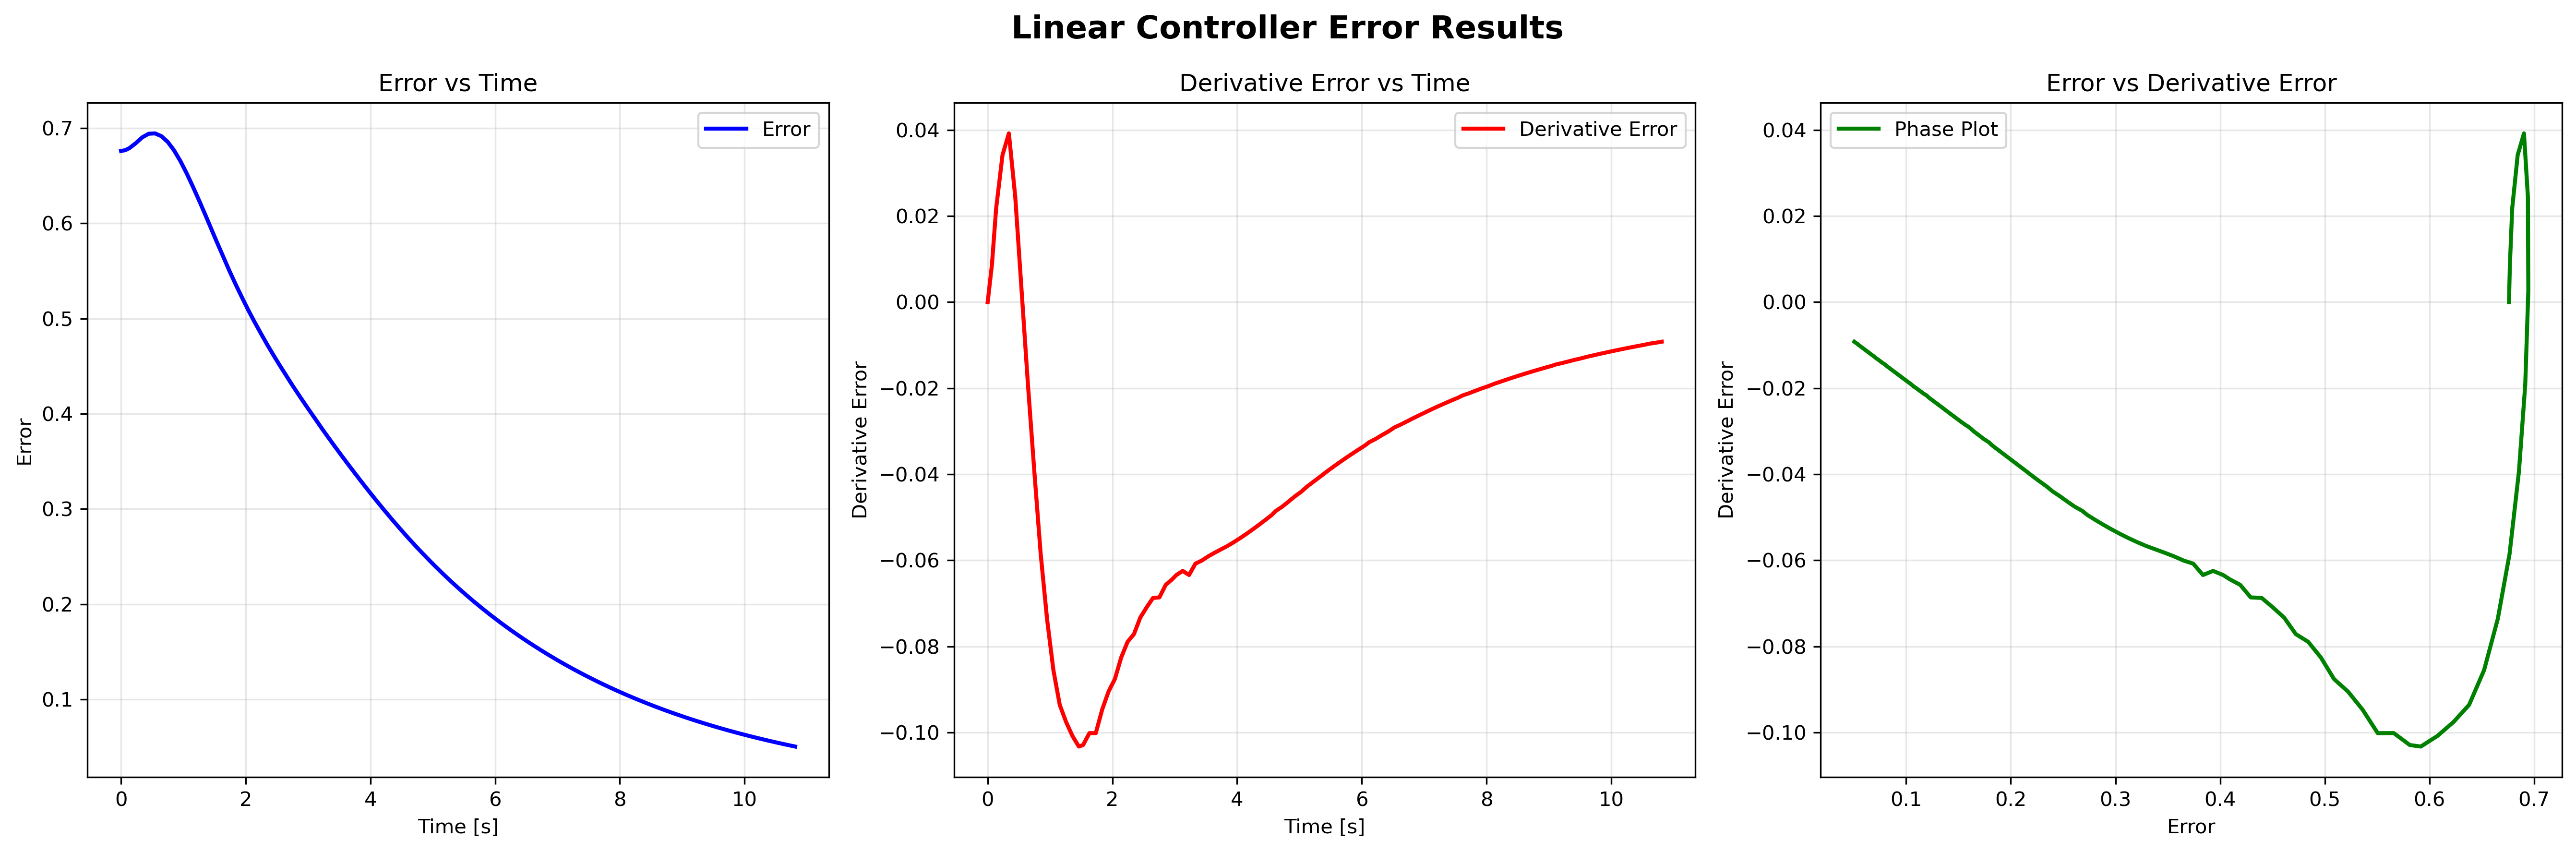

The table this chart was drawn from, first rows:
e, e_dot, e_int, stamp, 
0.6759, -2.6678811229913334e-07, 0.04596, 45202000000, 
0.6759, -1.5944973881548152e-07, 0.04596, 45236000000, 
0.6768, 0.008669, 0.09197, 45304000000, 
0.679, 0.02182, 0.09211, 45372000000, 
0.6843, 0.03418, 0.1387, 45474000000, 
0.6903, 0.0392, 0.1396, 45576000000, 
0.694, 0.02449, 0.1407, 45678000000, 
0.6944, 0.002657, 0.1414, 45780000000, 
0.6915, -0.0192, 0.1414, 45882000000, 
0.6855, -0.03932, 0.1409, 45984000000, 
0.6765, -0.05849, 0.1396, 46086000000, 
0.6653, -0.0736, 0.1379, 46188000000, 
0.6522, -0.0855, 0.1356, 46290000000, 
0.6379, -0.09358, 0.133, 46392000000, 
0.6229, -0.09758, 0.1301, 46494000000, 
0.6075, -0.1008, 0.127, 46596000000, 
0.5917, -0.1033, 0.1239, 46698000000, 
0.5812, -0.1029, 0.08071, 46766000000, 
0.5659, -0.1001, 0.1182, 46868000000, 
0.5506, -0.1002, 0.1154, 46970000000, 
0.5361, -0.0947, 0.1124, 47072000000, 
0.5222, -0.09052, 0.1094, 47174000000, 
0.5088, -0.0876, 0.1066, 47276000000, 
0.4962, -0.08256, 0.1039, 47378000000, 
0.4841, -0.07894, 0.1013, 47480000000, 
0.4723, -0.07715, 0.09878, 47582000000, 
0.4611, -0.0733, 0.09639, 47684000000, 
0.4502, -0.07092, 0.09409, 47786000000, 
0.4397, -0.06875, 0.09187, 47888000000, 
0.4292, -0.06862, 0.0897, 47990000000, 
0.4192, -0.0657, 0.08759, 48092000000, 
0.4093, -0.06442, 0.08552, 48194000000, 
0.4028, -0.06342, 0.05582, 48262000000, 
0.3933, -0.06247, 0.08197, 48364000000, 
0.3836, -0.06341, 0.08022, 48466000000, 
0.3743, -0.06078, 0.07828, 48568000000, 
0.3651, -0.06006, 0.07636, 48670000000, 
0.356, -0.05909, 0.07449, 48772000000, 
0.3471, -0.05826, 0.07264, 48874000000, 
0.3383, -0.05747, 0.07082, 48976000000, 
0.3297, -0.0567, 0.06903, 49078000000, 
0.3211, -0.05582, 0.06726, 49180000000, 
0.3127, -0.05488, 0.06552, 49282000000, 
0.3045, -0.05388, 0.06381, 49384000000, 
0.2964, -0.05283, 0.06213, 49486000000, 
0.2885, -0.05175, 0.06048, 49588000000, 
0.2807, -0.05062, 0.05886, 49690000000, 
0.2732, -0.04947, 0.05728, 49792000000, 
0.2682, -0.0485, 0.03727, 49860000000, 
0.261, -0.04752, 0.05456, 49962000000, 
0.2539, -0.04633, 0.05325, 50064000000, 
0.247, -0.04511, 0.0518, 50166000000, 
0.2402, -0.04404, 0.05039, 50268000000, 
0.2337, -0.04274, 0.04902, 50370000000, 
0.2273, -0.04163, 0.04768, 50472000000, 
0.2211, -0.04051, 0.04638, 50574000000, 
0.2151, -0.03937, 0.04512, 50676000000, 
0.2092, -0.03829, 0.04389, 50778000000, 
0.2035, -0.03724, 0.04269, 50880000000, 
0.198, -0.03622, 0.04153, 50982000000, 
... 51 more rows
